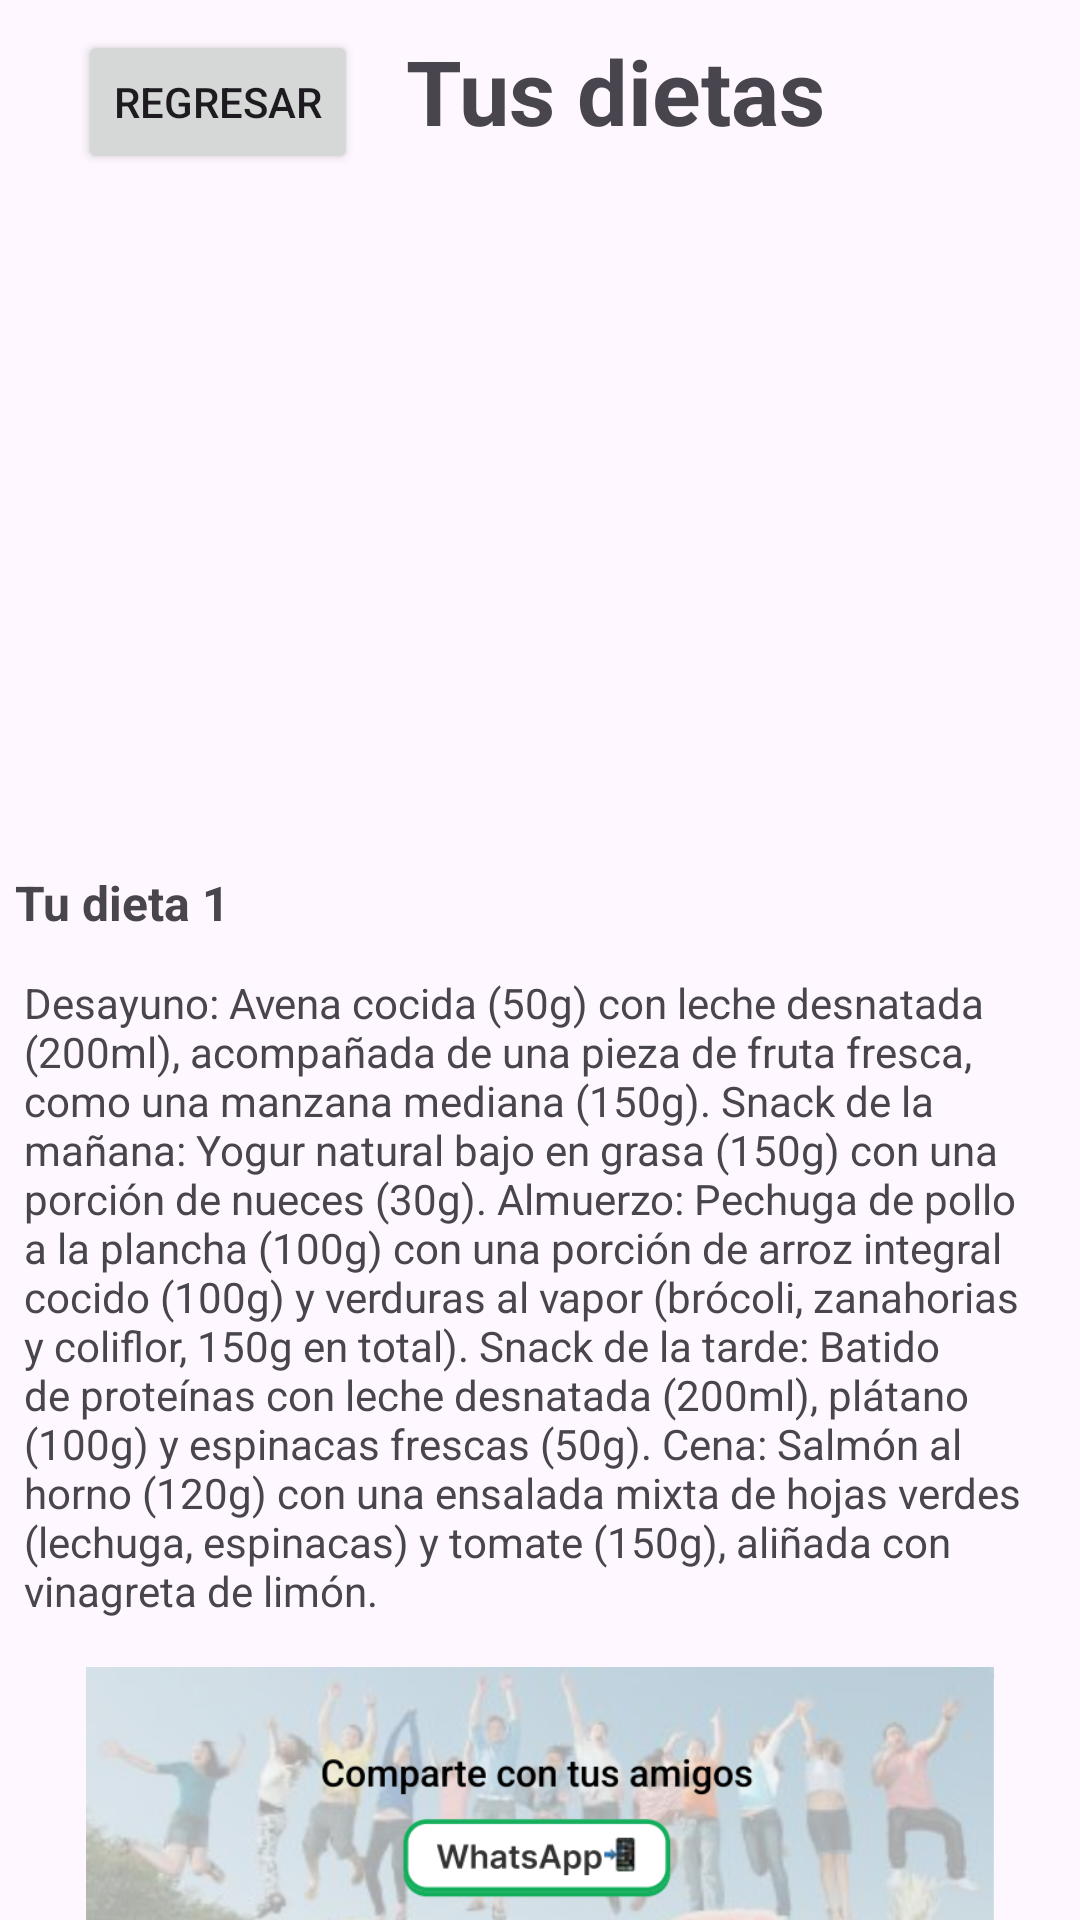

The Android layout XML behind this screen, and the referenced resources:
<!-- AndroidManifest.xml: application theme Theme.PatihuaniApp -->
<!-- res/layout/activity_tu_dieta1.xml -->
<?xml version="1.0" encoding="utf-8"?>
<LinearLayout xmlns:android="http://schemas.android.com/apk/res/android"

    xmlns:app="http://schemas.android.com/apk/res-auto"
    xmlns:tools="http://schemas.android.com/tools"
    android:layout_width="match_parent"
    android:layout_height="match_parent"
    android:orientation="vertical"
    tools:context=".Caminar">

    
    <LinearLayout
        android:layout_width="match_parent"
        android:layout_height="wrap_content"
        android:orientation="horizontal"
        android:gravity="start"
        android:padding="10dp">
        
        <Button
            android:id="@+id/back_Regreso"
            android:layout_width="wrap_content"
            android:layout_height="wrap_content"
            android:text="Regresar"
            android:layout_gravity="start"
            android:layout_margin="16dp"/>
        
        <TextView
            android:layout_width="0dp"
            android:layout_height="wrap_content"
            android:layout_weight="1"
            android:text="Tus dietas"
            android:textSize="30dp"
            android:textStyle="bold" />


    </LinearLayout>


    <ImageView
        android:id="@+id/imageView2"
        android:layout_width="match_parent"
        android:layout_height="185dp"
        app:srcCompat="@drawable/imagen_ensaldad_aguacte" />

    <TextView
        android:layout_width="wrap_content"
        android:layout_height="wrap_content"
        android:padding="5dp"
        android:text="Tu dieta 1"
        android:textSize="16dp"
        android:textStyle="bold" />

    <TextView


        android:layout_width="match_parent"
        android:layout_height="223dp"
        android:layout_margin="8dp"
        android:text="Desayuno: Avena cocida (50g) con leche desnatada (200ml), acompañada de una pieza de fruta fresca, como una manzana mediana (150g). Snack de la mañana: Yogur natural bajo en grasa (150g) con una porción de nueces (30g). Almuerzo: Pechuga de pollo a la plancha (100g) con una porción de arroz integral cocido (100g) y verduras al vapor (brócoli, zanahorias y coliflor, 150g en total). Snack de la tarde: Batido de proteínas con leche desnatada (200ml), plátano (100g) y espinacas frescas (50g). Cena: Salmón al horno (120g) con una ensalada mixta de hojas verdes (lechuga, espinacas) y tomate (150g), aliñada con vinagreta de limón."
        android:textAlignment="textStart" />

    <ImageView
        android:id="@+id/compartirEtiquetado"
        android:layout_width="match_parent"
        android:layout_height="wrap_content"
        android:src="@drawable/whats_compartir" />
</LinearLayout>
<!-- resources referenced by this layout -->
<resources>
  <!-- drawable whats_compartir: png bitmap (drawable, 225496 bytes) -->
  <style name="Theme.PatihuaniApp" parent="Base.Theme.PatihuaniApp" />
  <style name="Base.Theme.PatihuaniApp" parent="Theme.Material3.DayNight.NoActionBar">
          
          
      </style>
</resources>
